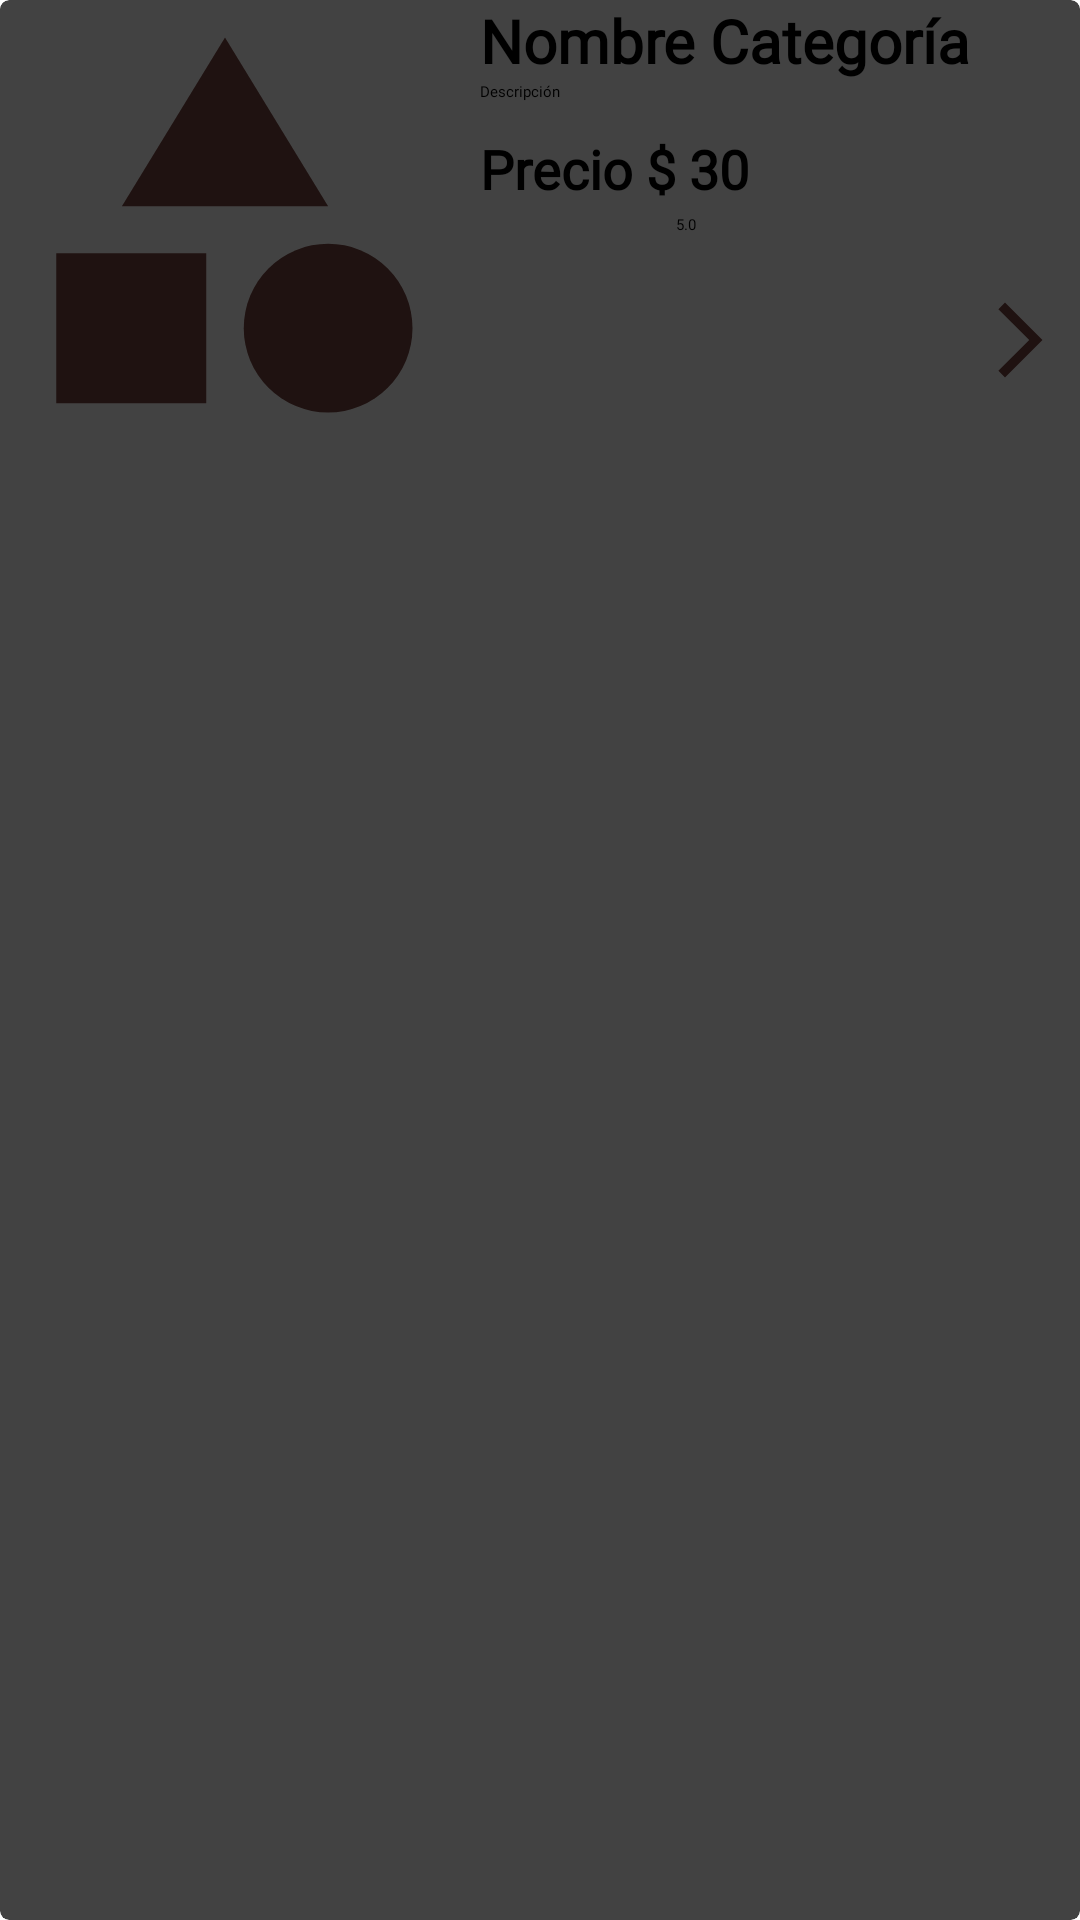

Layout XML and referenced resources for this Android screen:
<!-- AndroidManifest.xml: application theme Theme.ElPerlaNegra -->
<!-- res/layout/ver_todo_item.xml -->
<?xml version="1.0" encoding="utf-8"?>
<androidx.cardview.widget.CardView xmlns:android="http://schemas.android.com/apk/res/android"
    android:layout_width="match_parent"
    android:layout_height="wrap_content"
    xmlns:app="http://schemas.android.com/apk/res-auto"
    app:cardCornerRadius="3dp"
    app:cardElevation="3dp"
    android:layout_margin="5dp">

    <LinearLayout
        android:layout_width="match_parent"
        android:layout_height="match_parent"
        android:orientation="horizontal">

        <ImageView
            android:scaleType="centerCrop"
            android:src="@drawable/ic_category"
            android:layout_width="150dp"
            android:layout_height="150dp"
            android:id="@+id/ver_todo_img" />

        <LinearLayout
            android:layout_width="match_parent"
            android:layout_height="match_parent"
            android:layout_marginLeft="10dp"
            android:orientation="vertical">

            <TextView
                android:layout_width="wrap_content"
                android:layout_height="wrap_content"
                android:id="@+id/ver_todo_nombre"
                android:text="Nombre Categoría"
                android:fontFamily="@font/alice"
                android:ellipsize="end"
                android:maxLines="1"
                android:singleLine="true"
                android:textSize="20sp"
                android:textStyle="bold"
                android:textColor="@color/black" />

            <TextView
                android:layout_width="wrap_content"
                android:layout_height="wrap_content"
                android:id="@+id/ver_todo_descripcion"
                android:ellipsize="end"
                android:maxLines="2"
                android:singleLine="false"
                android:text="Descripción"
                android:fontFamily="@font/alice" />

            <LinearLayout
                android:layout_marginTop="10dp"
                android:layout_width="match_parent"
                android:layout_height="wrap_content"
                android:orientation="horizontal">

                <TextView
                    android:layout_width="wrap_content"
                    android:layout_height="wrap_content"
                    android:text="Precio $ "
                    android:fontFamily="@font/alice"
                    android:textStyle="bold"
                    android:textSize="18sp"/>

                <TextView
                    android:id="@+id/ver_todo_precio"
                    android:layout_width="wrap_content"
                    android:layout_height="wrap_content"
                    android:text="30"
                    android:fontFamily="@font/alice"
                    android:textStyle="bold"
                    android:textSize="18sp"/>
            </LinearLayout>

            <LinearLayout
                android:layout_width="match_parent"
                android:layout_height="wrap_content"
                android:orientation="horizontal">

                <ImageView
                    android:layout_marginLeft="-5dp"
                    android:layout_width="70dp"
                    android:layout_height="30dp"
                    android:src="@drawable/ratingbar__1_"/>

                <TextView
                    android:layout_width="wrap_content"
                    android:layout_height="wrap_content"
                    android:id="@+id/ver_todo_raiting"
                    android:text="5.0"
                    android:layout_weight="1"
                    android:layout_marginTop="3dp"/>

            </LinearLayout>

            <ImageView
                android:layout_width="30dp"
                android:layout_height="30dp"
                android:src="@drawable/ic_flecha"
                android:layout_gravity="end"
                android:layout_marginRight="5dp" />
        </LinearLayout>


    </LinearLayout>

</androidx.cardview.widget.CardView>
<!-- resources referenced by this layout -->
<resources>
  <!-- drawable ic_category (drawable-anydpi) -->
  <vector xmlns:android="http://schemas.android.com/apk/res/android"
      android:width="24dp"
      android:height="24dp"
      android:viewportWidth="24"
      android:viewportHeight="24"
      android:tint="#150503"
      android:alpha="0.8">
    <path
        android:fillColor="@android:color/white"
        android:pathData="M12,2l-5.5,9h11z"/>
    <path
        android:fillColor="@android:color/white"
        android:pathData="M17.5,17.5m-4.5,0a4.5,4.5 0,1 1,9 0a4.5,4.5 0,1 1,-9 0"/>
    <path
        android:fillColor="@android:color/white"
        android:pathData="M3,13.5h8v8H3z"/>
  </vector>
  <!-- drawable ic_flecha (drawable-anydpi) -->
  <vector xmlns:android="http://schemas.android.com/apk/res/android"
      android:width="24dp"
      android:height="24dp"
      android:viewportWidth="24"
      android:viewportHeight="24"
      android:tint="#150503"
      android:alpha="0.8"
      android:autoMirrored="true">
    <path
        android:fillColor="@android:color/white"
        android:pathData="M6.23,20.23l1.77,1.77l10,-10l-10,-10l-1.77,1.77l8.23,8.23z"/>
  </vector>
  <!-- not gathered from this repository: default colours our renderer supplied (Android Studio template values) -->
  <color name="black">#FF000000</color>
</resources>
